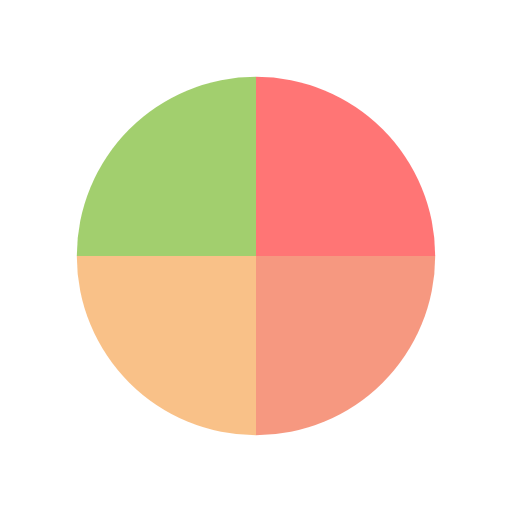
t = 0.00 s
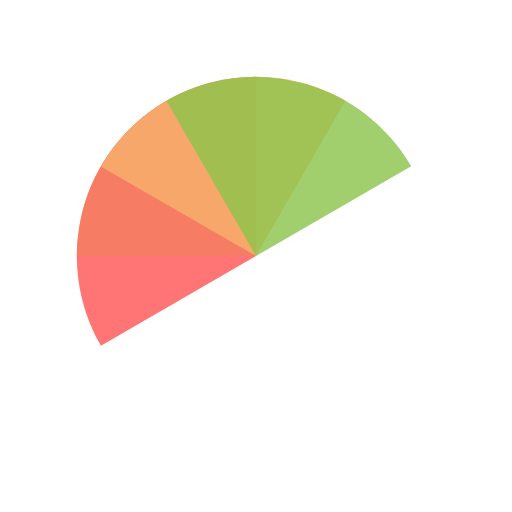
t = 0.83 s
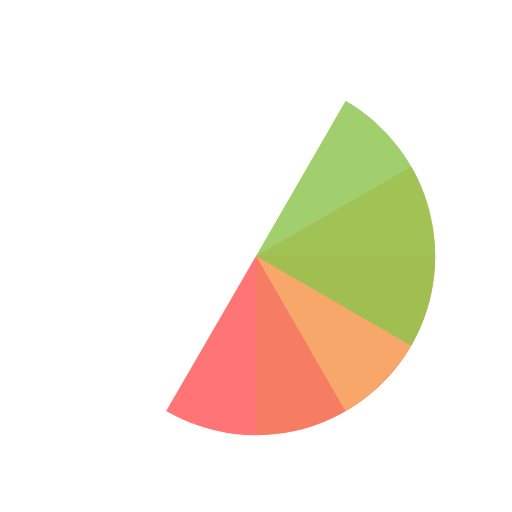
t = 1.67 s
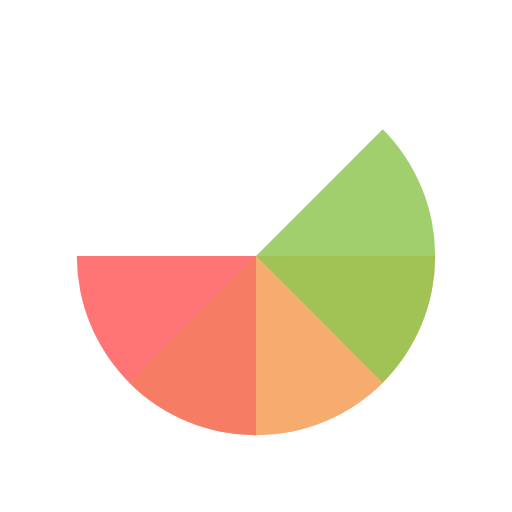
t = 1.88 s
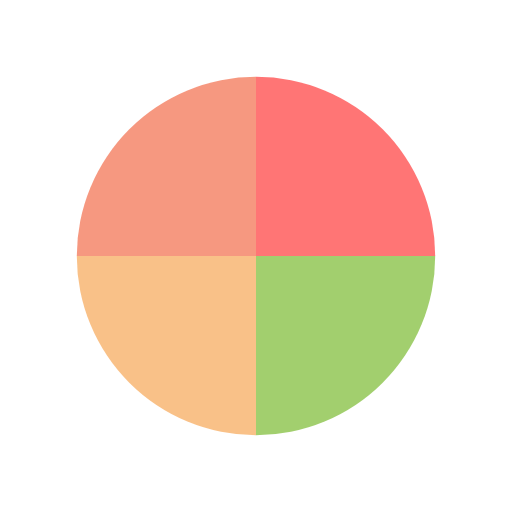
t = 2.50 s
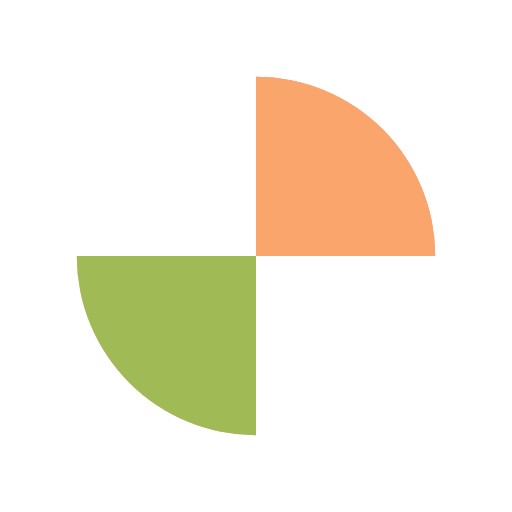
t = 3.75 s

The animated SVG that drew these frames (rendered in a browser with its animation timeline set to each time). Animation: 4 SMIL elements (animateTransform=4); one cycle of 5.00 s, repeats indefinitely.

<?xml version="1.0" encoding="utf-8"?>
<svg xmlns="http://www.w3.org/2000/svg" xmlns:xlink="http://www.w3.org/1999/xlink" style="margin: auto; background: rgba(0, 0, 0, 0) none repeat scroll 0% 0%; display: block; shape-rendering: auto;" width="150px" height="150px" viewBox="0 0 100 100" preserveAspectRatio="xMidYMid">
<g transform="translate(50 50)">
  <g transform="scale(0.7)">
    <g transform="translate(-50 -50)">
      <g>
        <animateTransform attributeName="transform" type="rotate" repeatCount="indefinite" values="0 50 50;360 50 50" keyTimes="0;1" dur="1.25s"></animateTransform>
        <path fill-opacity="0.8" fill="#ff5252" d="M50 50L50 0A50 50 0 0 1 100 50Z"></path>
      </g>
      <g>
        <animateTransform attributeName="transform" type="rotate" repeatCount="indefinite" values="0 50 50;360 50 50" keyTimes="0;1" dur="1.6666666666666665s"></animateTransform>
        <path fill-opacity="0.8" fill="#f47e60" d="M50 50L50 0A50 50 0 0 1 100 50Z" transform="rotate(90 50 50)"></path>
      </g>
      <g>
        <animateTransform attributeName="transform" type="rotate" repeatCount="indefinite" values="0 50 50;360 50 50" keyTimes="0;1" dur="2.5s"></animateTransform>
        <path fill-opacity="0.8" fill="#f8b26a" d="M50 50L50 0A50 50 0 0 1 100 50Z" transform="rotate(180 50 50)"></path>
      </g>
      <g>
        <animateTransform attributeName="transform" type="rotate" repeatCount="indefinite" values="0 50 50;360 50 50" keyTimes="0;1" dur="5s"></animateTransform>
        <path fill-opacity="0.8" fill="#8bc34a" d="M50 50L50 0A50 50 0 0 1 100 50Z" transform="rotate(270 50 50)"></path>
      </g>
    </g>
  </g>
</g>
<!-- [ldio] generated by https://loading.io/ --></svg>